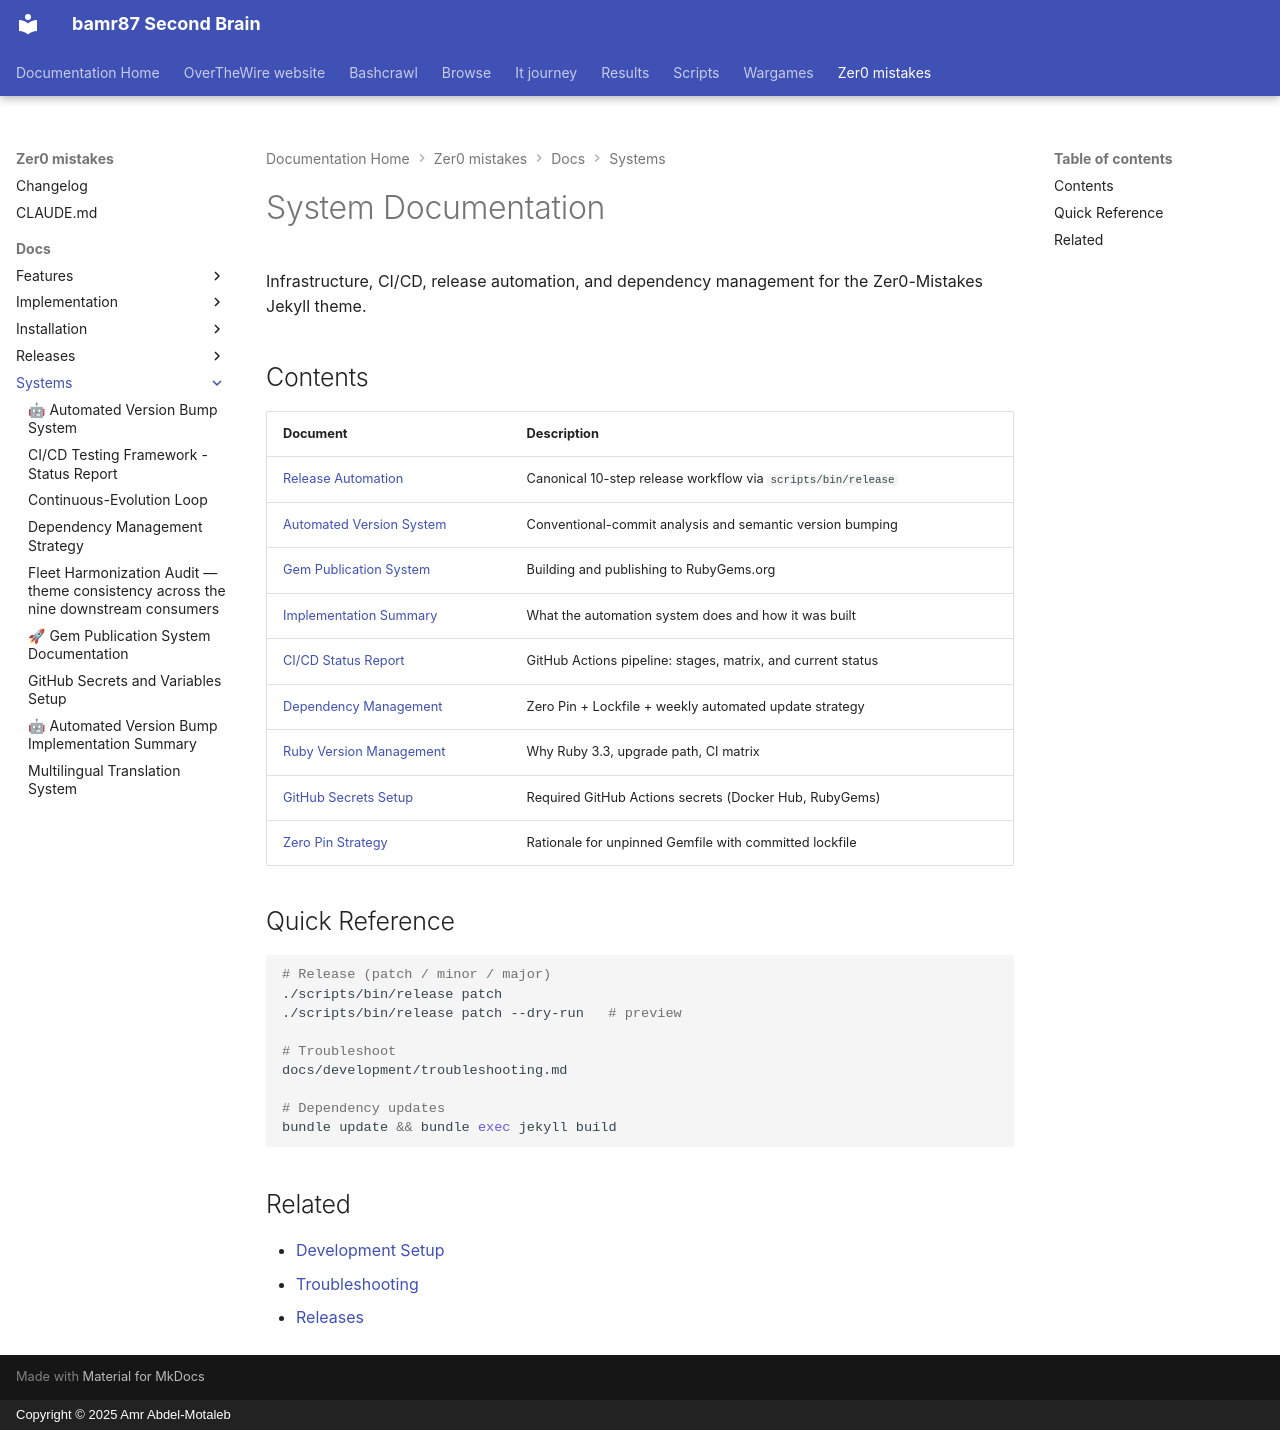

repository: bamr87/README · page: zer0-mistakes/docs/systems/index.html · generator: mkdocs · copyright: Copyright © 2025 Amr Abdel-Motaleb

---
source_file: docs/systems/README.md
source_repo: bamr87/zer0-mistakes
source_url: https://github.com/bamr87/zer0-mistakes/blob/main/docs/systems/README.md
title: System Documentation
---
# System Documentation

Infrastructure, CI/CD, release automation, and dependency management for the Zer0-Mistakes Jekyll theme.

## Contents

| Document | Description |
|----------|-------------|
| [Release Automation](release-automation.md) | Canonical 10-step release workflow via `scripts/bin/release` |
| [Automated Version System](automated-version-system.md) | Conventional-commit analysis and semantic version bumping |
| [Gem Publication System](gem-publication-system.md) | Building and publishing to RubyGems.org |
| [Implementation Summary](implementation-summary.md) | What the automation system does and how it was built |
| [CI/CD Status Report](cicd-status-report.md) | GitHub Actions pipeline: stages, matrix, and current status |
| [Dependency Management](dependency-management.md) | Zero Pin + Lockfile + weekly automated update strategy |
| [Ruby Version Management](ruby-version-management.md) | Why Ruby 3.3, upgrade path, CI matrix |
| [GitHub Secrets Setup](github-secrets-setup.md) | Required GitHub Actions secrets (Docker Hub, RubyGems) |
| [Zero Pin Strategy](ZERO_PIN_STRATEGY.md) | Rationale for unpinned Gemfile with committed lockfile |

## Quick Reference

```bash
# Release (patch / minor / major)
./scripts/bin/release patch
./scripts/bin/release patch --dry-run   # preview

# Troubleshoot
docs/development/troubleshooting.md

# Dependency updates
bundle update && bundle exec jekyll build
```

## Related

- [Development Setup](../development/local-setup.md)
- [Troubleshooting](../development/troubleshooting.md)
- [Releases](../releases/)
